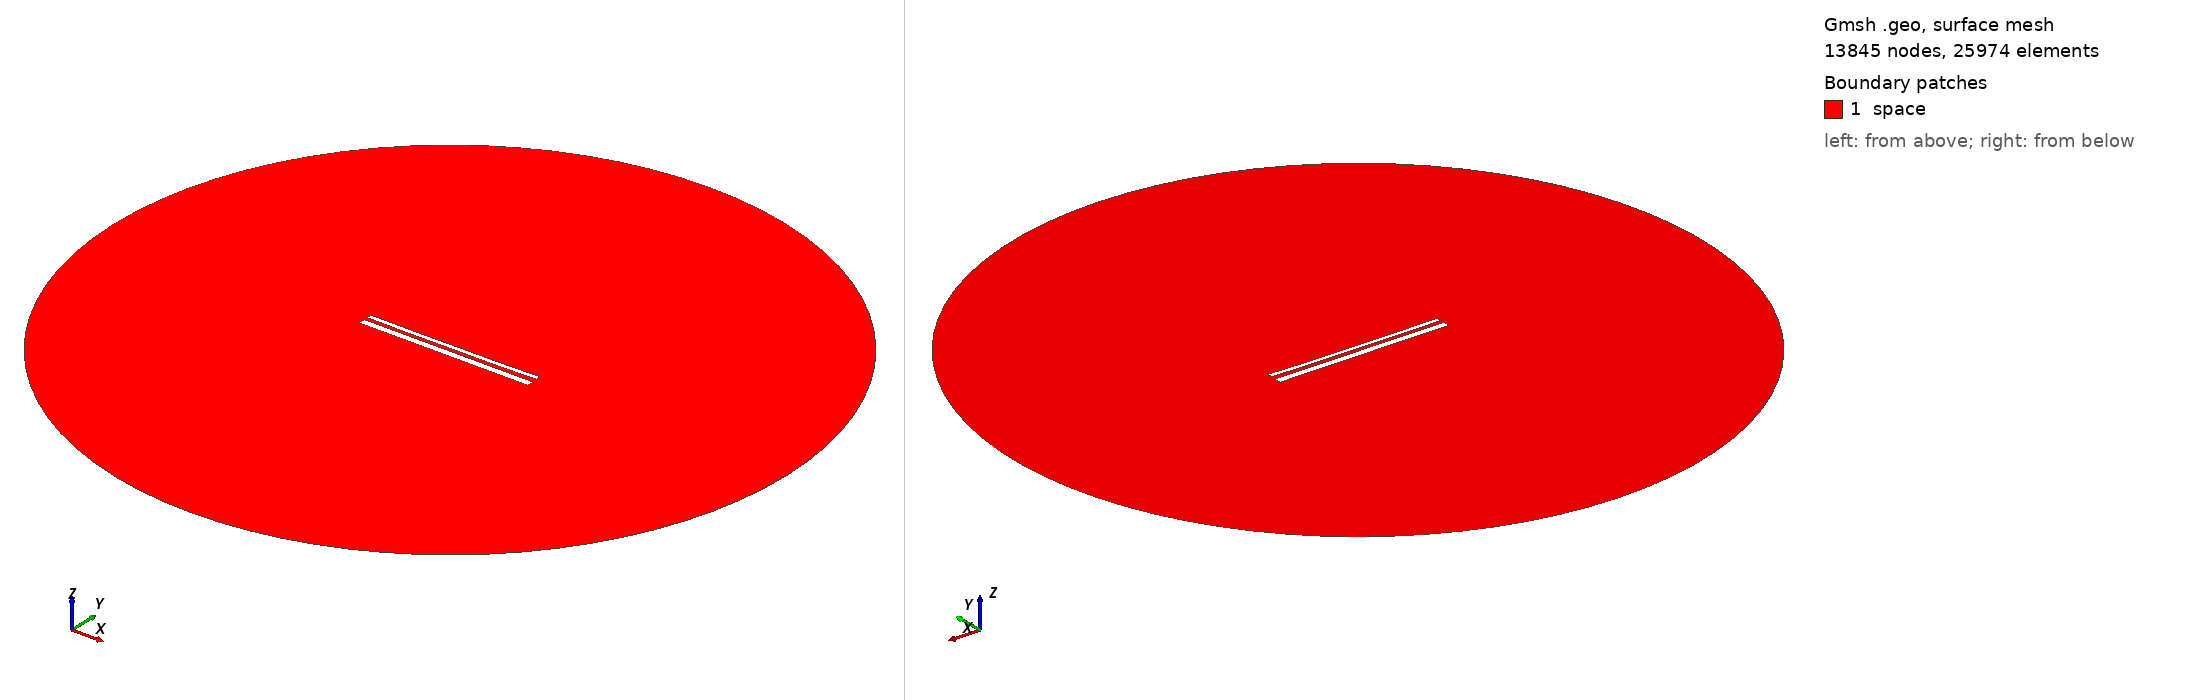

Gmsh geometry script, surface-meshed: 13845 nodes, 25974 surface elements. Boundary patches (legend numbers): 1 space. Left view from above one corner, right view from below the opposite corner. Legend entries are the model's physical surfaces. The drawing asked Gmsh for element sizes between 1% and 20% of the model's largest extent; the script's own settings can give other sizes.

=== 13637.geo (drawn) ===
//---------------------------------------
// Geometry kernel
//---------------------------------------

SetFactory("OpenCASCADE");



//---------------------------------------
// Parameters of the geometry
//---------------------------------------

// Overetch of the upper plate
overetch = 0.5;

// Distance between the plates
distance = 1.75;

// Discretization over the x axis (for the deformation)
nx = 50; 

// Length of the plate
L = 100 - overetch; 

// Number of modes
n = 4; 

// 1st mode coefficient
coeff(1) = 0.15;
beta(1) = 0.596864 * 3.1415926535 / L;

// 2nd mode coefficient
coeff(2) = -0.15;
beta(2) = 1.49418 * 3.1415926535 / L;

// 3rd mode coefficient
coeff(3) = 0.0;
beta(3) = 2.50025 * 3.1415926535 / L;

// 4th mode coefficient
coeff(4) = -0.075;
beta(4) = 3.49999 * 3.1415926535 / L;



//---------------------------------------
// Upper plate (deformed rectangle)
//---------------------------------------

// Coordiantes of the upper plate
xmin = -50;
xmax = 50 - overetch;

// Height of the upper plate
yheight = 4 - 2 * overetch;

// Indexes of the points
UpperID[] = {};
LowerID[] = {};
LeftID[] = {};
RightID[] = {};

// Point index
p = 1;

// Horizontal edges
For i In {1:nx}
    x = xmin + (i-1)*(xmax - xmin)/(nx-1);

    y_bottom = distance / 2 + overetch;
    For j In {1:n}
        C = (Cosh(beta(j)*L) + Cos(beta(j)*L)) / (Sinh(beta(j)*L) + Sin(beta(j)*L));
        y_bottom  = y_bottom + coeff(j) * (Cosh(beta(j)*(x+50)) - Cos(beta(j)*(x+50)) - C * (Sinh(beta(j)*(x+50)) - Sin(beta(j)*(x+50))));
    EndFor

    y_top = y_bottom + yheight;

    Point(p) = {x, y_top, 0, 1.0};
    UpperID[i] = p;
    p = p + 1;

    Point(p) = {x, y_bottom, 0, 1.0};
    LowerID[i] = p;
    p = p + 1;
EndFor

// Create point lists
UpperPts[] = {}; LowerPts[] = {};
For i In {1:nx}
  UpperPts[] += {UpperID[i]};
  LowerPts[] += {LowerID[i]};
EndFor

// Build splines
Spline(1) = {UpperPts[]};
Spline(2) = {LowerPts[]};
Line(3) = {LowerPts[nx-1], UpperPts[nx-1]};
Line(4) = {LowerPts[0], UpperPts[0]};

// Build the plane surface
Curve Loop(1) = {2, 3, -1, -4};
Plane Surface(1) = {1};



//---------------------------------------
// Lower plate (rectangle)
//---------------------------------------

// Vertices
Point(1001) = {-50, -1, 0, 1.0};
Point(1002) = { 50, -1, 0, 1.0};
Point(1003) = { 50,  -5, 0, 1.0};
Point(1004) = {-50,  -5, 0, 1.0};

// Edges
Line(5) = {1001, 1002};
Line(6) = {1002, 1003};
Line(7) = {1003, 1004};
Line(8) = {1004, 1001};

// Plane surface
Line Loop(2) = {5, 6, 7, 8};
Plane Surface(2) = {2}; 



//---------------------------------------
// Outer (fictious) boundary
//---------------------------------------

// Points
Point(1005) = {0, 0, 0};       // Center
Point(1006) = {200, 0, 0};     // Start point
Point(1007) = {0, 200, 0};     // 90 degrees
Point(1008) = {-200, 0, 0};    // 180 degrees
Point(1009) = {0, -200, 0};    // 270 degrees

// Circle arcs (each needs start, center, end)
Circle(9) = {1006, 1005, 1007};
Circle(10) = {1007, 1005, 1008};
Circle(11) = {1008, 1005, 1009};
Circle(12) = {1009, 1005, 1006};

// Plane surface for the entire domain
Curve Loop(3) = {9, 10, 11, 12};
Surface(3) = {3};

// Subtract the plates from the whole domain to obtain the actual domain where we want to solve the equations
BooleanDifference{ Surface{3}; Delete; }{ Surface{1}; Surface{2}; Delete; }




//---------------------------------------
// Transfinite Lines/Curves
//---------------------------------------

// Set the number of points on the boundaries
r = 7;

// Plates
Transfinite Curve {1, 2} = 50*r Using Progression 1;
Transfinite Curve {3, 4} = 2*r Using Progression 1;
Transfinite Line {5, 7} = 50*r Using Progression 1;
Transfinite Line {6, 8} = 2*r Using Progression 1;

// Outer boundary
Transfinite Line {9, 10, 11, 12} = 20 Using Progression 1;



//---------------------------------------
// Physical groups
//---------------------------------------                

// Physical curves (boundaries)
Physical Line("force_segment", 10) = {2};
Physical Line("upper_plate", 11) = {1, 3, 4};
Physical Line("lower_plate", 12) = {5, 6, 7, 8};
Physical Line("boundary", 20) = {9, 10, 11, 12};

// Physical Surfaces
Physical Surface("space", 30) = {3};



//---------------------------------------
// 6. Generate the Mesh
//---------------------------------------

// 2D mesh generation
Mesh 2;
